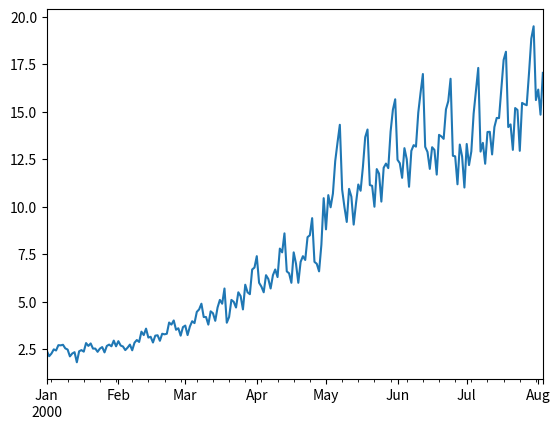

Write the Python code that produced this figure.
A = """2.42    2.14    2.28    2.50    2.44    2.72    2.71    2.74    2.55    2.49    2.13    2.28
2.35    1.82    2.40    2.46    2.38    2.83    2.68    2.81    2.54    2.54    2.37    2.54
2.62    2.34    2.68    2.75    2.66    2.96    2.66    2.93    2.70    2.65    2.46    2.59
2.75    2.45    2.85    2.99    2.89    3.43    3.25    3.59    3.12    3.16    2.86    3.22
3.24    2.95    3.32    3.29    3.32    3.91    3.80    4.02    3.53    3.61    3.22    3.67
3.75    3.25    3.70    3.98    3.88    4.47    4.60    4.90    4.20    4.20    3.80    4.50
4.40    4.00    4.70    5.10    4.90    5.70    3.90    4.20    5.10    5.00    4.70    5.50
5.30    4.60    5.90    5.50    5.40    6.70    6.80    7.40    6.00    5.80    5.50    6.40
6.20    5.70    6.40    6.70    6.30    7.80    7.60    8.60    6.60    6.50    6.00    7.60
7.00    6.00    7.10    7.40    7.20    8.40    8.50    9.40    7.10    7.00    6.60    8.00
10.45   8.81    10.61   9.97    10.69   12.40   13.38   14.31   10.90   9.98    9.20    10.94
10.53   9.06    10.17   11.17   10.84   12.09   13.66   14.06   11.14   11.10   10.00   11.98
11.74   10.27   12.05   12.27   12.03   13.95   15.10   15.65   12.47   12.29   11.52   13.08
12.50   11.05   12.94   13.24   13.16   14.95   16.00   16.98   13.15   12.88   11.99   13.13
12.99   11.69   13.78   13.70   13.57   15.12   15.55   16.73   12.68   12.65   11.18   13.27
12.64   11.01   13.30   12.19   12.91   14.90   16.10   17.30   12.90   13.36   12.26   13.93
13.94   12.75   14.19   14.67   14.66   16.21   17.72   18.15   14.19   14.33   12.99   15.19
15.09   12.94   15.46   15.39   15.34   17.02   18.85   19.49   15.61   16.16   14.84   17.04"""
import pandas as pd
import matplotlib.pyplot as plt
import matplotlib.style
# matplotlib.style.use('fivethirtyeight')
A = A.split()
A = [float(i) for i in A]
print(A)
ts = pd.Series(A, index=pd.date_range('1/1/2000', periods=len(A)))
ts.plot()
plt.show()





































